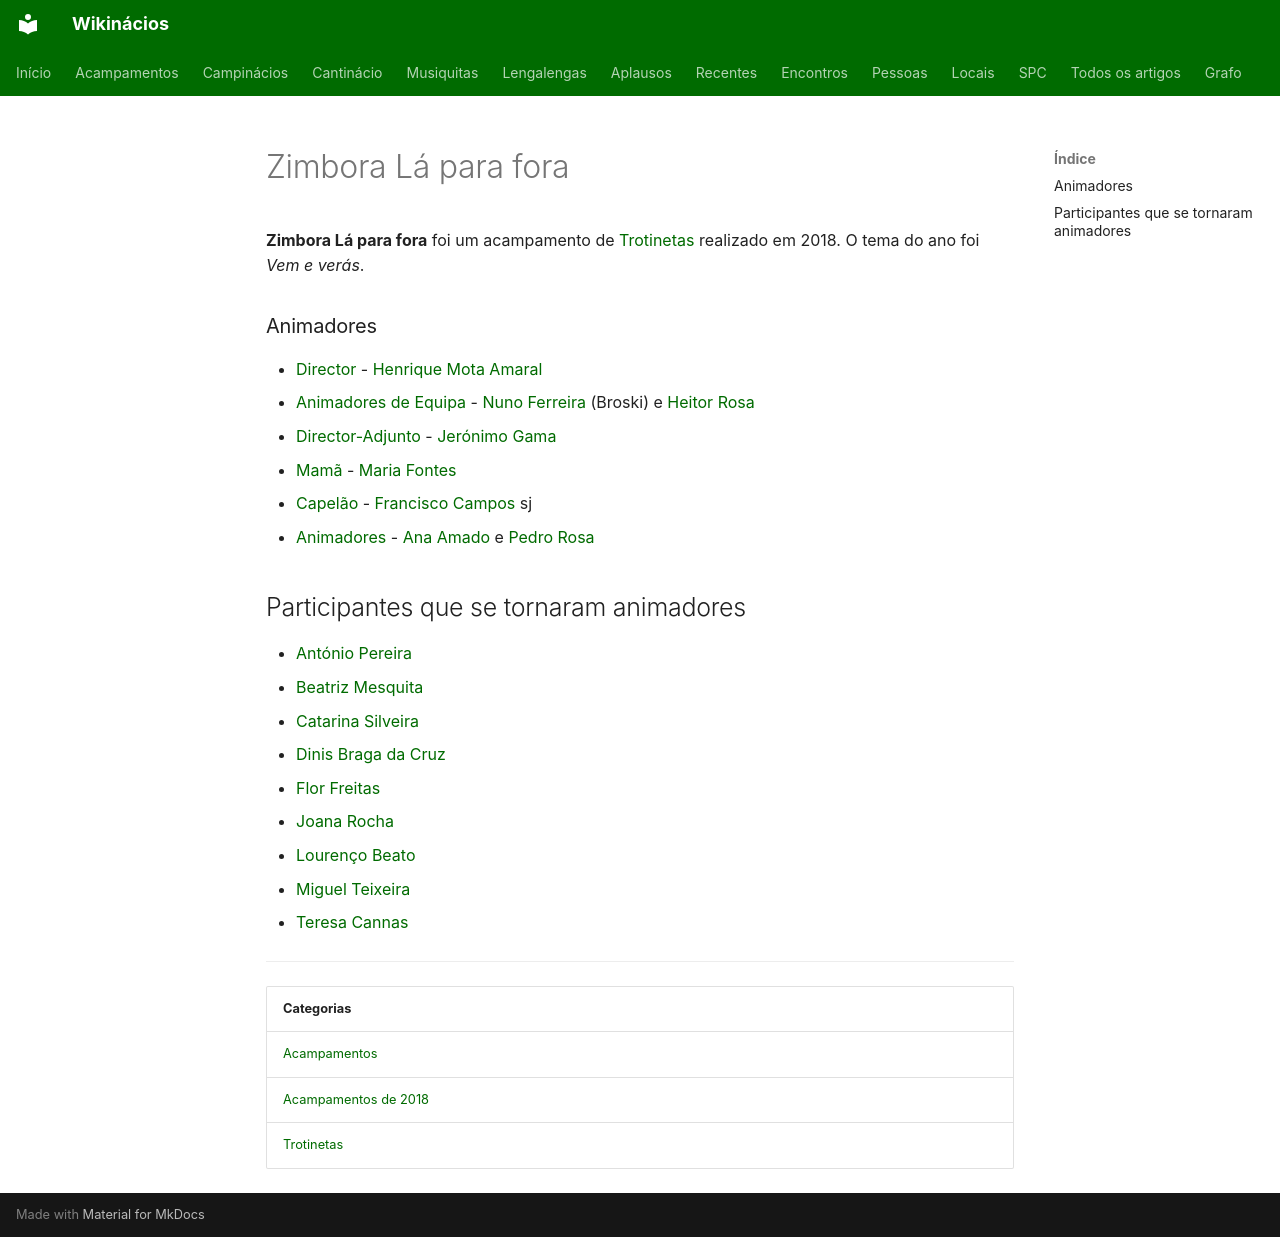

repository: neteinstein/Campinacios · page: Acampamentos/2018/Zimbora Lá para fora.html · generator: mkdocs

# Zimbora Lá para fora

**Zimbora Lá para fora** foi um acampamento de [Trotinetas](../../Categorias/Trotinetas.md) realizado em 2018. O tema do ano foi *Vem e verás*.

### Animadores

- [Director](../../Cargos/Director.md) - [Henrique Mota Amaral](../../Pessoas/H/Henrique%20Mota%20Amaral.md)
- [Animadores de Equipa](../../Cargos/Animador%20de%20Equipa.md) - [Nuno Ferreira](../../Pessoas/N/Nuno%20Ferreira.md) (Broski) e [Heitor Rosa](../../Pessoas/H/Heitor%20Rosa.md)
- [Director-Adjunto](../../Cargos/Director-Adjunto.md) - [Jerónimo Gama](../../Pessoas/J/Jer%C3%B3nimo%20Gama.md)
- [Mamã](../../Cargos/Mam%C3%A3.md) - [Maria Fontes](../../Pessoas/M/Maria%20Fontes.md)
- [Capelão](../../Cargos/Capel%C3%A3o.md) - [Francisco Campos](../../Pessoas/F/Francisco%20Campos.md) sj
- [Animadores](../../Categorias/Animadores.md) - [Ana Amado](../../Pessoas/A/Ana%20Amado.md) e [Pedro Rosa](../../Pessoas/P/Pedro%20Rosa.md)

## Participantes que se tornaram animadores

- [António Pereira](../../Pessoas/A/Ant%C3%B3nio%20Pereira.md)
- [Beatriz Mesquita](../../Pessoas/B/Beatriz%20Mesquita.md)
- [Catarina Silveira](../../Pessoas/C/Catarina%20Silveira.md)
- [Dinis Braga da Cruz](../../Pessoas/D/Dinis%20Braga%20da%20Cruz.md)
- [Flor Freitas](../../Pessoas/F/Flor%20Freitas.md)
- [Joana Rocha](../../Pessoas/J/Joana%20Rocha.md)
- [Lourenço Beato](../../Pessoas/L/Louren%C3%A7o%20Beato.md)
- [Miguel Teixeira](../../Pessoas/M/Miguel%20Teixeira.md)
- [Teresa Cannas](../../Pessoas/T/Teresa%20Cannas.md)

---

| Categorias |
| --- |
| [Acampamentos](../../Categorias/Acampamentos.md) |
| [Acampamentos de 2018](../../Categorias/Acampamentos%20de%202018.md) |
| [Trotinetas](../../Categorias/Trotinetas.md) |
